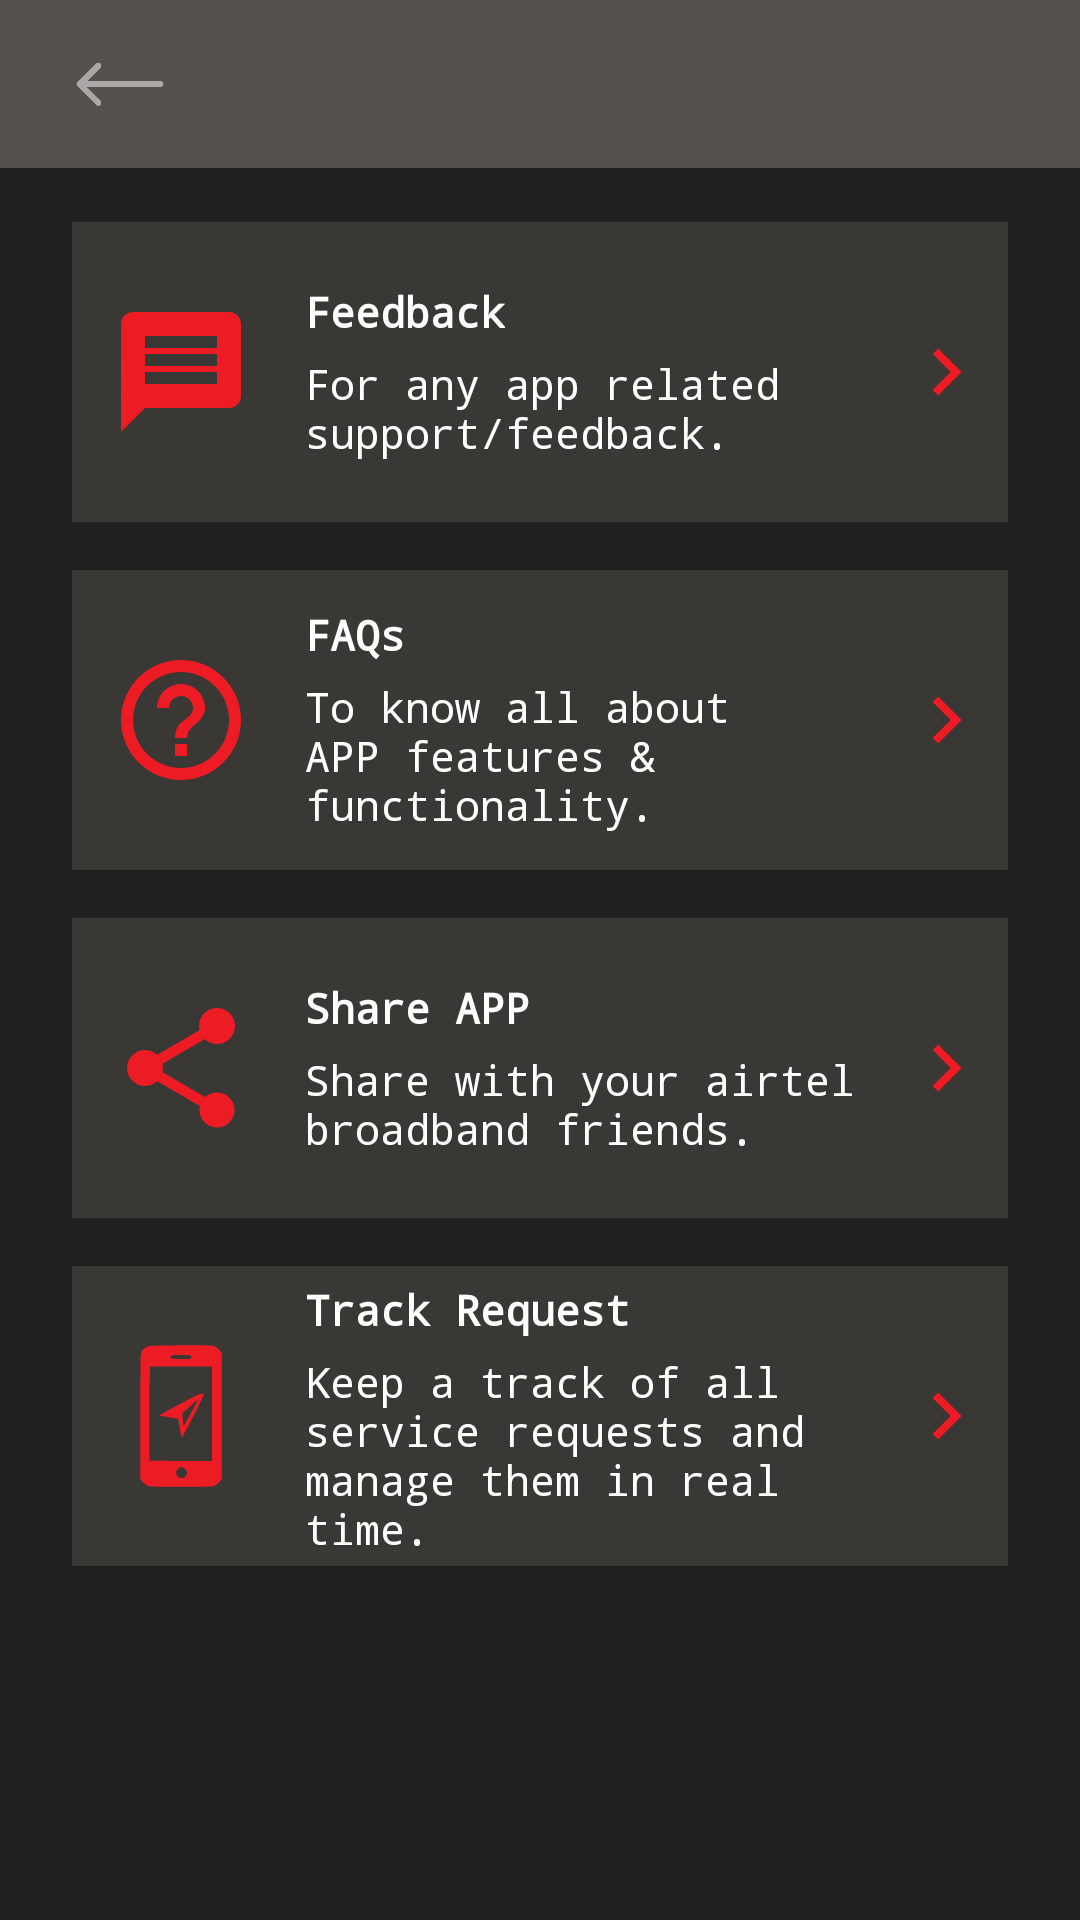

Android layout source for this screen:
<!-- AndroidManifest.xml: application theme AppTheme -->
<!-- res/layout/activity_help_support.xml -->
<?xml version="1.0" encoding="utf-8"?>
<LinearLayout xmlns:android="http://schemas.android.com/apk/res/android"
    xmlns:tools="http://schemas.android.com/tools"
    android:layout_width="match_parent"
    android:layout_height="match_parent"
    android:orientation="vertical"
    tools:context=".Activity.ReferFriend">

    <include
        android:id="@+id/layout_toolbar"
        layout="@layout/toolbar"
        android:layout_width="match_parent"
        android:layout_height="wrap_content" />

    <ScrollView
        android:layout_width="match_parent"
        android:layout_height="match_parent"
        android:background="@color/bgColor"
        android:scrollbars="none">

        <LinearLayout
            android:orientation="vertical"
            android:layout_marginStart="16dp"
            android:layout_marginEnd="16dp"
            android:layout_width="match_parent"
            android:layout_height="wrap_content">

            <TextView
                android:visibility="gone"
                android:id="@+id/tvTitleFriendsDetail"
                android:layout_width="match_parent"
                android:layout_height="match_parent"
                android:layout_marginStart="8dp"
                android:layout_marginLeft="8dp"
                android:layout_marginTop="18dp"
                android:layout_marginEnd="8dp"
                android:layout_marginRight="8dp"
                android:layout_marginBottom="8dp"
                android:gravity="start"
                android:text="We're happy to help"
                android:textColor="@color/white"
                android:textSize="18sp"
                android:textStyle="bold" />
            <LinearLayout
                android:id="@+id/llContactUs"
                android:layout_width="match_parent"
                android:layout_height="100dp"
                android:layout_marginStart="8dp"
                android:layout_marginLeft="8dp"
                android:layout_marginTop="18dp"
                android:layout_marginEnd="8dp"
                android:layout_marginRight="8dp"
                android:layout_marginBottom="8dp"
                android:orientation="horizontal"
                android:background="@color/bgColorRect"
                android:layout_gravity="center_vertical"
                android:gravity="center_vertical"
                android:weightSum="9">
                <ImageView
                    android:src="@drawable/ic_message_feedback"
                    android:layout_width="0dp"
                    android:layout_height="wrap_content"
                    android:layout_margin="5dp"
                    android:layout_weight="2"/>
                <LinearLayout
                    android:layout_weight="6"
                    android:layout_margin="5dp"
                    android:orientation="vertical"
                    android:layout_width="0dp"
                    android:layout_height="wrap_content">
                    <TextView
                        android:text="Feedback"
                        android:textAllCaps="false"
                        android:textStyle="bold"
                        android:textColor="@color/white"
                        android:layout_width="wrap_content"
                        android:layout_height="wrap_content"/>
                    <TextView
                        android:layout_marginTop="5dp"
                        android:textColor="@android:color/white"
                        android:text="@string/for_any_app_related_support_feedback"
                        android:layout_width="wrap_content"
                        android:layout_height="wrap_content"/>
                </LinearLayout>
                <ImageView
                    android:src="@drawable/ic_navigate_next"
                    android:layout_weight="1"
                    android:layout_width="0dp"
                    android:layout_margin="5dp"
                    android:layout_height="wrap_content"/>
            </LinearLayout>
            <LinearLayout
                android:id="@+id/llFaq"
                android:layout_width="match_parent"
                android:layout_height="100dp"
                android:layout_marginStart="8dp"
                android:layout_marginLeft="8dp"
                android:layout_marginTop="8dp"
                android:layout_marginEnd="8dp"
                android:layout_marginRight="8dp"
                android:layout_marginBottom="8dp"
                android:orientation="horizontal"
                android:background="@color/bgColorRect"
                android:layout_gravity="center_vertical"
                android:gravity="center_vertical"
                android:weightSum="9">
                <ImageView
                    android:src="@drawable/ic_help_outline_white_18dp"
                    android:layout_width="0dp"
                    android:layout_height="wrap_content"
                    android:layout_margin="5dp"
                    android:layout_weight="2"/>
                <LinearLayout
                    android:layout_weight="6"
                    android:layout_margin="5dp"
                    android:orientation="vertical"
                    android:layout_width="0dp"
                    android:layout_height="wrap_content">
                    <TextView
                        android:text="FAQs"
                        android:textAllCaps="false"
                        android:textStyle="bold"
                        android:textColor="@color/white"
                        android:layout_width="wrap_content"
                        android:layout_height="wrap_content"/>
                    <TextView
                        android:layout_marginTop="5dp"
                        android:textColor="@color/white"
                        android:text="@string/to_know_all_about_app_features_functionality"
                        android:layout_width="wrap_content"
                        android:layout_height="wrap_content"/>
                </LinearLayout>
                <ImageView
                    android:src="@drawable/ic_navigate_next"
                    android:layout_weight="1"
                    android:layout_width="0dp"
                    android:layout_margin="5dp"
                    android:layout_height="wrap_content"/>
            </LinearLayout>
            <LinearLayout
                android:id="@+id/llShare"
                android:layout_width="match_parent"
                android:layout_height="100dp"
                android:layout_marginStart="8dp"
                android:layout_marginLeft="8dp"
                android:layout_marginTop="8dp"
                android:layout_marginEnd="8dp"
                android:layout_marginRight="8dp"
                android:layout_marginBottom="8dp"
                android:orientation="horizontal"
                android:background="@color/bgColorRect"
                android:layout_gravity="center_vertical"
                android:gravity="center_vertical"
                android:weightSum="9">
                <ImageView
                    android:src="@drawable/ic_share_black"
                    android:layout_width="0dp"
                    android:layout_height="wrap_content"
                    android:layout_margin="5dp"
                    android:layout_weight="2"/>
                <LinearLayout
                    android:layout_weight="6"
                    android:layout_margin="5dp"
                    android:orientation="vertical"
                    android:layout_width="0dp"
                    android:layout_height="wrap_content">
                    <TextView
                        android:text="Share APP"
                        android:textAllCaps="false"
                        android:textStyle="bold"
                        android:textColor="@color/white"
                        android:layout_width="wrap_content"
                        android:layout_height="wrap_content"/>
                    <TextView
                        android:layout_marginTop="5dp"
                        android:textColor="@color/white"
                        android:text="Share with your airtel broadband friends."
                        android:layout_width="wrap_content"
                        android:layout_height="wrap_content"/>
                </LinearLayout>
                <ImageView
                    android:src="@drawable/ic_navigate_next"
                    android:layout_weight="1"
                    android:layout_width="0dp"
                    android:layout_margin="5dp"
                    android:layout_height="wrap_content"/>
            </LinearLayout>
            <LinearLayout
                android:id="@+id/llTrackRequest"
                android:layout_width="match_parent"
                android:layout_height="100dp"
                android:layout_marginStart="8dp"
                android:layout_marginLeft="8dp"
                android:layout_marginTop="8dp"
                android:layout_marginEnd="8dp"
                android:layout_marginRight="8dp"
                android:layout_marginBottom="8dp"
                android:orientation="horizontal"
                android:background="@color/bgColorRect"
                android:layout_gravity="center_vertical"
                android:gravity="center_vertical"
                android:weightSum="9">
                <ImageView
                    android:src="@drawable/ic_track_status_service"
                    android:layout_width="0dp"
                    android:layout_height="wrap_content"
                    android:layout_margin="5dp"
                    android:layout_weight="2"/>
                <LinearLayout
                    android:layout_weight="6"
                    android:layout_margin="5dp"
                    android:orientation="vertical"
                    android:layout_width="0dp"
                    android:layout_height="wrap_content">
                    <TextView
                        android:text="Track Request"
                        android:textAllCaps="false"
                        android:textStyle="bold"
                        android:textColor="@color/white"
                        android:layout_width="wrap_content"
                        android:layout_height="wrap_content"/>
                    <TextView
                        android:layout_marginTop="5dp"
                        android:textColor="@color/white"
                        android:text="Keep a track of all service requests and manage them in real time."
                        android:layout_width="wrap_content"
                        android:layout_height="wrap_content"/>
                </LinearLayout>
                <ImageView
                    android:src="@drawable/ic_navigate_next"
                    android:layout_weight="1"
                    android:layout_width="0dp"
                    android:layout_margin="5dp"
                    android:layout_height="wrap_content"/>
            </LinearLayout>

        </LinearLayout>

    </ScrollView>
</LinearLayout>
<!-- res/layout/toolbar.xml (included above) -->
<?xml version="1.0" encoding="utf-8"?>
<LinearLayout xmlns:android="http://schemas.android.com/apk/res/android"
    xmlns:app="http://schemas.android.com/apk/res-auto"
    android:layout_width="match_parent"
    android:layout_height="match_parent">

    <androidx.appcompat.widget.Toolbar
        android:id="@+id/toolbar"
        android:layout_width="match_parent"
        android:layout_height="wrap_content"
        android:layout_marginStart="0dp"
        android:layout_marginLeft="0dp"
        android:background="@color/colorPrimaryDark"
        android:elevation="4dp"
        app:contentInsetLeft="0dp"
        app:contentInsetStart="0dp"
        app:theme="@style/ThemeOverlay.AppCompat.ActionBar">

        <RelativeLayout
            android:layout_width="match_parent"
            android:layout_height="?attr/actionBarSize">

            <ImageView
                android:id="@+id/imgBack"
                android:layout_width="40dp"
                android:layout_height="wrap_content"
                android:layout_alignParentStart="true"
                android:layout_marginStart="20dp"
                android:layout_centerInParent="true"
                android:src="@drawable/back" />


            <TextView
                android:id="@+id/txtToolbarTitle"
                android:layout_width="wrap_content"
                android:layout_height="wrap_content"
                android:layout_centerInParent="true"
                android:textColor="@color/white"
                android:textSize="20sp" />

            <ImageView
                android:layout_width="120dp"
                android:layout_height="40dp"
                android:layout_alignParentLeft="true"
                android:layout_marginLeft="20dp"
                android:layout_toRightOf="@+id/imgBack"
                android:paddingTop="10dp"
                android:src="@drawable/airtelsplash"
                android:visibility="gone" />

            <ProgressBar
                android:visibility="gone"
                android:id="@+id/contentLoading"
                android:layout_width="wrap_content"
                android:layout_height="wrap_content"
                android:layout_alignParentEnd="true"
                android:layout_alignParentRight="true"
                android:progressTint="@color/grey"
                android:backgroundTint="@color/grey"
                android:layout_marginStart="@dimen/fab_margin"
                android:layout_marginLeft="@dimen/fab_margin"
                android:padding="@dimen/fab_margin" />

            <View
                android:layout_width="match_parent"
                android:layout_height="2dp"
                android:layout_alignParentBottom="true"
                android:background="@drawable/toolbar_dropshadow" />

        </RelativeLayout>
    </androidx.appcompat.widget.Toolbar>

</LinearLayout>
<!-- resources referenced by this layout -->
<resources>
  <color name="bgColor">#212121</color>
  <color name="bgColorRect">#3a3835</color>
  <color name="colorPrimaryDark">#55514d</color>
  <color name="grey">#A8A8A8</color>
  <color name="white">#FFFFFF</color>
  <dimen name="fab_margin">16dp</dimen>
  <!-- drawable ic_help_outline_white_18dp (drawable) -->
  <vector xmlns:android="http://schemas.android.com/apk/res/android"
      android:width="48dp"
      android:height="48dp"
      android:viewportWidth="24"
      android:viewportHeight="24">
    <path
        android:pathData="M11,18h2v-2h-2v2zM12,2C6.48,2 2,6.48 2,12s4.48,10 10,10 10,-4.48 10,-10S17.52,2 12,2zM12,20c-4.41,0 -8,-3.59 -8,-8s3.59,-8 8,-8 8,3.59 8,8 -3.59,8 -8,8zM12,6c-2.21,0 -4,1.79 -4,4h2c0,-1.1 0.9,-2 2,-2s2,0.9 2,2c0,2 -3,1.75 -3,5h2c0,-2.25 3,-2.5 3,-5 0,-2.21 -1.79,-4 -4,-4z"
        android:fillColor="#ED1C24"/>
  </vector>
  <!-- drawable ic_message_feedback (drawable) -->
  <vector xmlns:android="http://schemas.android.com/apk/res/android"
      android:width="48dp"
      android:height="48dp"
      android:viewportWidth="24"
      android:viewportHeight="24">
    <path
        android:pathData="M20,2L4,2c-1.1,0 -1.99,0.9 -1.99,2L2,22l4,-4h14c1.1,0 2,-0.9 2,-2L22,4c0,-1.1 -0.9,-2 -2,-2zM18,14L6,14v-2h12v2zM18,11L6,11L6,9h12v2zM18,8L6,8L6,6h12v2z"
        android:fillColor="#ED1C24"/>
  </vector>
  <!-- drawable ic_navigate_next (drawable) -->
  <vector xmlns:android="http://schemas.android.com/apk/res/android"
      android:width="48dp"
      android:height="48dp"
      android:viewportWidth="24"
      android:viewportHeight="24">
    <path
        android:pathData="M10,6L8.59,7.41 13.17,12l-4.58,4.59L10,18l6,-6z"
        android:fillColor="#ED1C24"/>
  </vector>
  <!-- drawable ic_share_black (drawable) -->
  <vector xmlns:android="http://schemas.android.com/apk/res/android"
      android:width="48dp"
      android:height="48dp"
      android:viewportWidth="24"
      android:viewportHeight="24">
    <path
        android:pathData="M18,16.08c-0.76,0 -1.44,0.3 -1.96,0.77L8.91,12.7c0.05,-0.23 0.09,-0.46 0.09,-0.7s-0.04,-0.47 -0.09,-0.7l7.05,-4.11c0.54,0.5 1.25,0.81 2.04,0.81 1.66,0 3,-1.34 3,-3s-1.34,-3 -3,-3 -3,1.34 -3,3c0,0.24 0.04,0.47 0.09,0.7L8.04,9.81C7.5,9.31 6.79,9 6,9c-1.66,0 -3,1.34 -3,3s1.34,3 3,3c0.79,0 1.5,-0.31 2.04,-0.81l7.12,4.16c-0.05,0.21 -0.08,0.43 -0.08,0.65 0,1.61 1.31,2.92 2.92,2.92 1.61,0 2.92,-1.31 2.92,-2.92s-1.31,-2.92 -2.92,-2.92z"
        android:fillColor="#ED1C24"/>
  </vector>
  <string name="for_any_app_related_support_feedback">For any app related support/feedback.</string>
  <string name="to_know_all_about_app_features_functionality">To know all about APP features &amp; functionality.</string>
  <style name="AppTheme" parent="Theme.AppCompat.Light.NoActionBar">
          
          <item name="colorPrimary">@color/colorPrimary</item>
          <item name="colorPrimaryDark">@color/colorPrimaryDark</item>
          <item name="colorAccent">@color/colorAccent</item>
          <item name="android:typeface">monospace</item>
          <item name="android:textColorSecondary">@color/colorPrimary</item>
          <item name="android:itemBackground">@color/bgColor</item>
  
  
          <item name="android:navigationBarColor">@color/bgColor</item>
      </style>
  <color name="colorPrimary">#ED1C24</color>
  <color name="colorAccent">#FFFFFF</color>
</resources>
